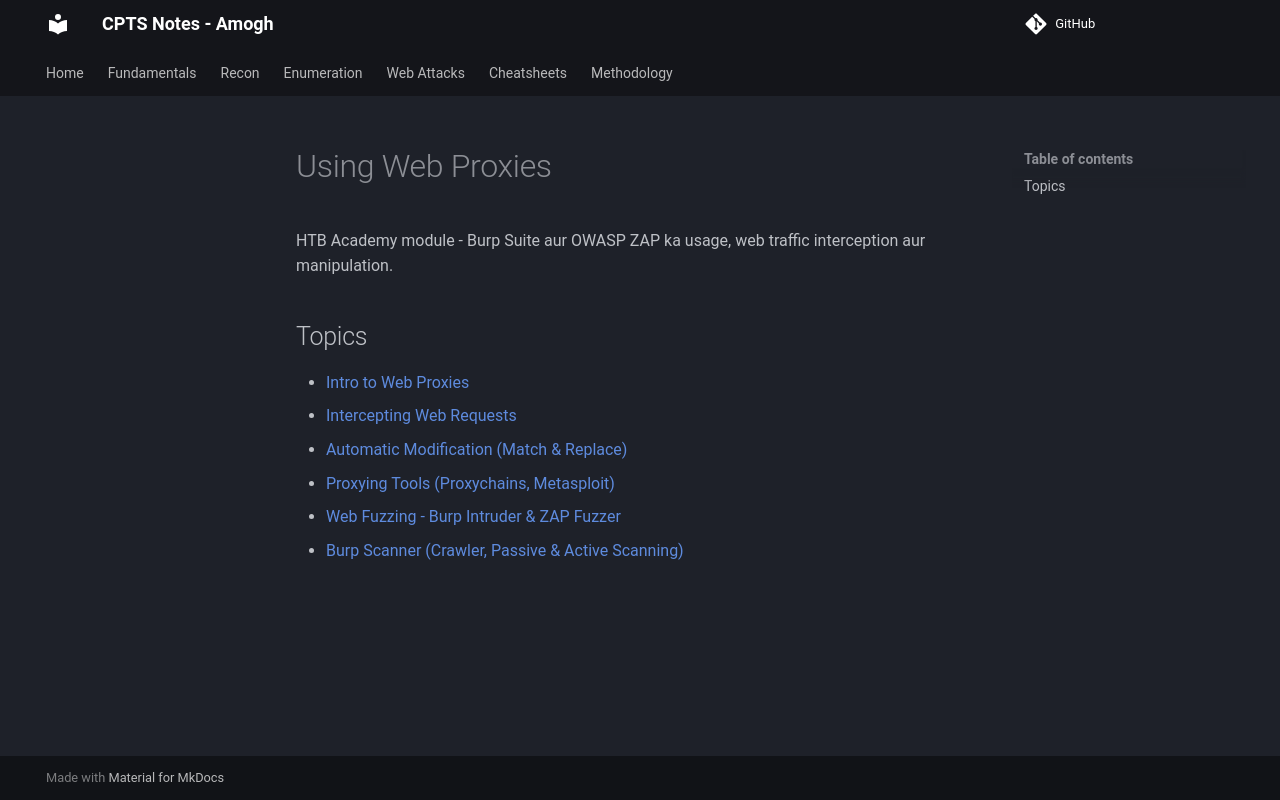

repository: amu132/CPTS-Notes-Site · page: 00-Fundamentals/Web-Proxies/index.html · generator: mkdocs

# Using Web Proxies

HTB Academy module - Burp Suite aur OWASP ZAP ka usage, web traffic interception aur manipulation.

## Topics
- [Intro to Web Proxies](Intro-to-Web-Proxies.md)
- [Intercepting Web Requests](Intercepting-Requests.md)
- [Automatic Modification (Match & Replace)](Automatic-Modification.md)
- [Proxying Tools (Proxychains, Metasploit)](Proxying-Tools.md)
- [Web Fuzzing - Burp Intruder & ZAP Fuzzer](Burp-Intruder-ZAP-Fuzzer.md)
- [Burp Scanner (Crawler, Passive & Active Scanning)](Burp-Scanner.md)
